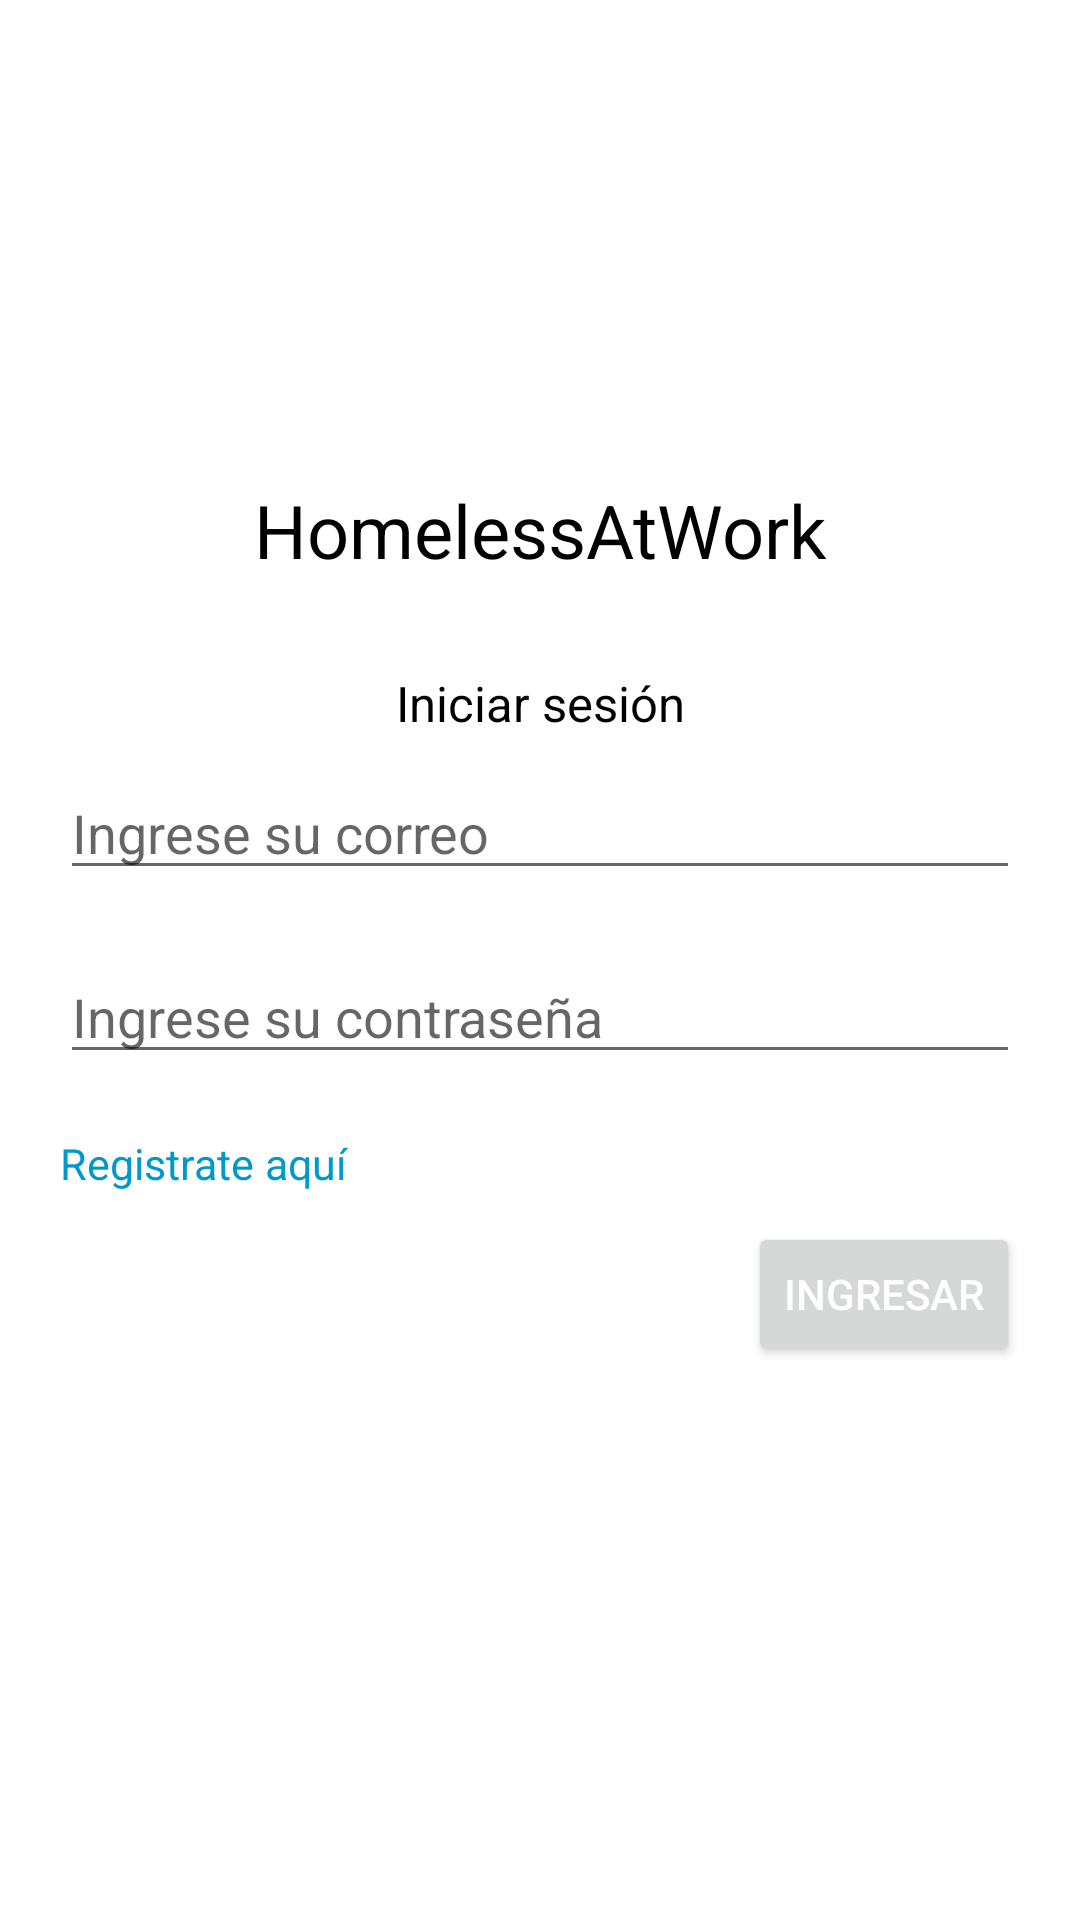

Here is an Android app screen rendered from its layout file. Give the layout XML and the strings, colors and styles it references.
<!-- AndroidManifest.xml: application theme Theme.Homeless -->
<!-- res/layout/activity_inicio_sesion.xml -->
<?xml version="1.0" encoding="utf-8"?>
<androidx.constraintlayout.widget.ConstraintLayout xmlns:android="http://schemas.android.com/apk/res/android"
    xmlns:app="http://schemas.android.com/apk/res-auto"
    xmlns:tools="http://schemas.android.com/tools"
    android:layout_width="match_parent"
    android:layout_height="match_parent"
    tools:context=".inicio_sesion">

    <ScrollView
        android:layout_width="match_parent"
        android:layout_height="wrap_content">
    
    <LinearLayout
        android:layout_width="match_parent"
        android:layout_height="wrap_content"
        android:orientation="vertical"
        android:background="@android:color/white">

            <ImageView
                android:layout_width="100dp"
                android:layout_height="100dp"
                android:layout_gravity="center"
                android:src="@drawable/firebase"
                android:layout_marginTop="50dp"/>

        <TextView
            android:layout_width="match_parent"
            android:layout_height="wrap_content"
            android:text="@string/tituloPrincipal"
            style="@style/tituloPrincipal"
            android:gravity="center"
            android:layout_marginTop="10dp"/>

        <TextView
            android:layout_width="match_parent"
            android:layout_height="wrap_content"
            android:text="@string/subTitulo"
            style="@style/subTituloPrincipal"
            android:gravity="center"
            android:layout_marginTop="30dp"/>

            <EditText
                android:id="@+id/txtCorreo"
                android:layout_width="match_parent"
                android:layout_height="wrap_content"
                android:hint="Ingrese su correo"
                android:layout_marginTop="10dp"
                android:layout_marginLeft="20dp"
                android:layout_marginRight="20dp"/>


        <EditText
            android:id="@+id/txtPassword"
            android:layout_width="match_parent"
            android:layout_height="wrap_content"
            android:hint="Ingrese su contraseña"
            android:ems="10"
            android:inputType="textPassword"
            android:layout_marginTop="20dp"
            android:layout_marginLeft="20dp"
            android:layout_marginRight="20dp"/>

        <TextView
            android:id="@+id/textRegistrarse"
            android:layout_width="wrap_content"
            android:layout_height="wrap_content"
            android:text="Registrate aquí"
            android:textColor="@android:color/holo_blue_dark"
            android:layout_marginLeft="20dp"
            android:layout_marginTop="20dp"
            android:textSize="7pt"/>

        <Button
            android:id="@+id/btnIngresar"
            android:layout_width="wrap_content"
            android:layout_height="wrap_content"
            android:text="@string/ingresar"
            android:textColor="@android:color/white"
            android:layout_gravity="end"
            android:layout_marginRight="20dp"
            android:layout_marginTop="10dp"/>


        </LinearLayout>
    </ScrollView>
</androidx.constraintlayout.widget.ConstraintLayout>
<!-- resources referenced by this layout -->
<resources>
  <string name="ingresar">Ingresar</string>
  <string name="subTitulo">Iniciar sesión</string>
  <string name="tituloPrincipal">HomelessAtWork</string>
  <style name="subTituloPrincipal">
          <item name="android:textColor">@color/primaryTextColor</item>
          <item name="android:textSize">8pt</item>
      </style>
  <style name="tituloPrincipal">
          <item name="android:textColor">@color/primaryTextColor</item>
          <item name="android:textSize">12pt</item>
      </style>
  <style name="Theme.Homeless" parent="Theme.MaterialComponents.Light.NoActionBar">
          
          <item name="colorPrimary">@color/primaryColor</item>
          <item name="colorPrimaryVariant">@color/primaryDarkColor</item>
          <item name="colorOnPrimary">@color/primaryLightColor</item>
          
          <item name="colorSecondary">@color/secondaryColor</item>
          <item name="colorSecondaryVariant">@color/secondaryDarkColor</item>
          <item name="colorOnSecondary">@color/primaryTextColor</item>
          
          <item name="android:statusBarColor" tools:targetApi="l">?attr/colorPrimaryVariant</item>
          
      </style>
  <color name="primaryTextColor">#000000</color>
  <color name="primaryColor">#4caf50</color>
  <color name="primaryDarkColor">#087f23</color>
  <color name="primaryLightColor">#80e27e</color>
  <color name="secondaryColor">#1b5e20</color>
  <color name="secondaryDarkColor">#003300</color>
</resources>
